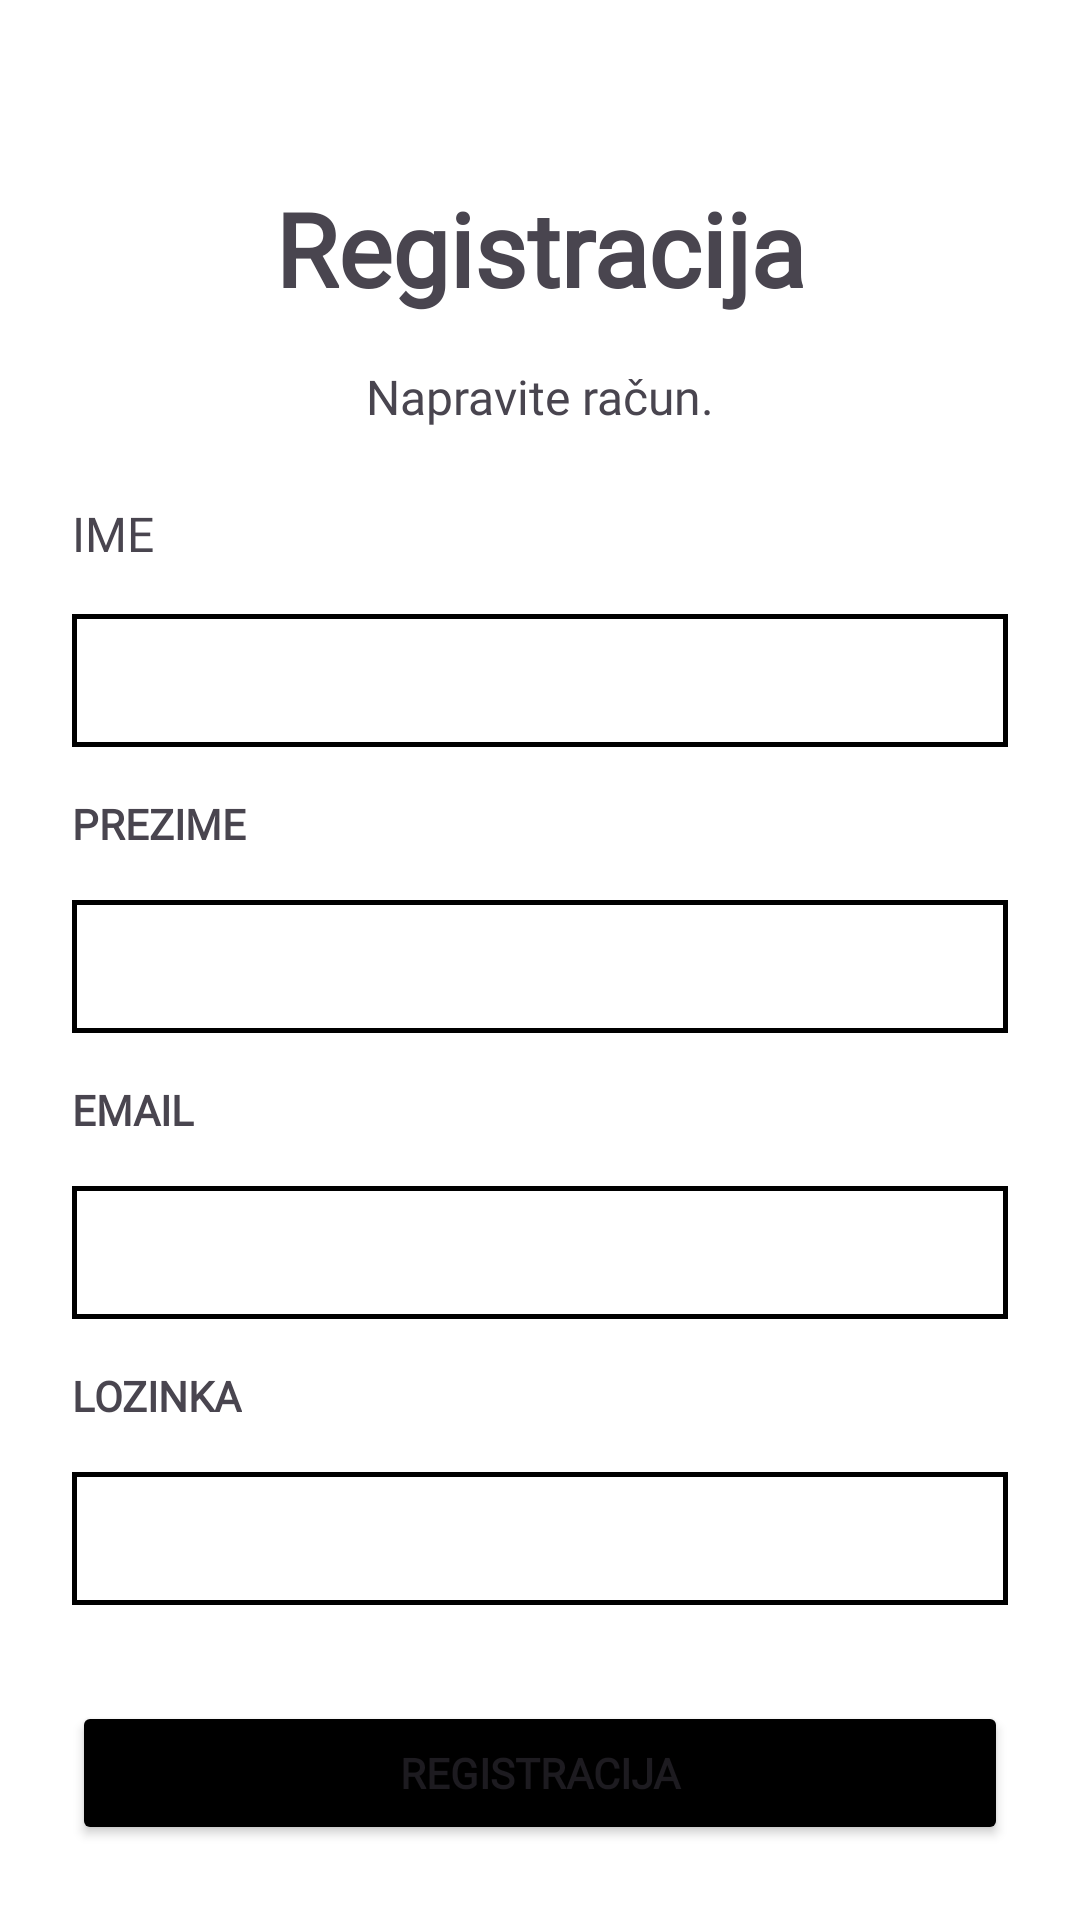

The Android layout XML behind this screen, and the referenced resources:
<!-- AndroidManifest.xml: application theme Theme.MobileShopMobileApp -->
<!-- res/layout/reigster.xml -->
<?xml version="1.0" encoding="utf-8"?>
<androidx.constraintlayout.widget.ConstraintLayout xmlns:android="http://schemas.android.com/apk/res/android"
    xmlns:app="http://schemas.android.com/apk/res-auto"
    xmlns:tools="http://schemas.android.com/tools"
    android:layout_width="match_parent"
    android:layout_height="match_parent"
    tools:context=".MainActivity">

    <TextView
        android:id="@+id/loginHeading"
        android:layout_width="wrap_content"
        android:layout_height="wrap_content"
        android:layout_marginTop="60dp"
        android:fontFamily="@font/lexend_deca"
        android:text="Registracija"
        android:textSize="34sp"

        android:textStyle="bold"
        app:layout_constraintEnd_toEndOf="parent"
        app:layout_constraintStart_toStartOf="parent"
        app:layout_constraintTop_toTopOf="parent" />

    <TextView
        android:id="@+id/textView2"
        android:layout_width="wrap_content"
        android:layout_height="wrap_content"
        android:layout_marginTop="16dp"
        android:fontFamily="@font/lexend_deca"
        android:text="Napravite račun."
        android:textSize="16sp"
        app:layout_constraintEnd_toEndOf="parent"
        app:layout_constraintStart_toStartOf="parent"
        app:layout_constraintTop_toBottomOf="@+id/loginHeading" />


    <TextView
        android:id="@+id/email"
        android:layout_width="wrap_content"
        android:layout_height="wrap_content"
        android:layout_marginStart="24dp"
        android:layout_marginTop="24dp"
        android:fontFamily="@font/lexend_deca"
        android:letterSpacing="0.0"
        android:text="IME"
        android:textSize="16sp"
        app:layout_constraintStart_toStartOf="parent"
        app:layout_constraintTop_toBottomOf="@+id/textView2" />


    <EditText
        android:id="@+id/first_name"
        android:layout_width="match_parent"
        android:layout_height="wrap_content"
        android:layout_marginStart="24dp"
        android:layout_marginTop="16dp"
        android:layout_marginEnd="24dp"
        android:background="@drawable/input"
        android:inputType="text"
        android:padding="10dp"
        app:layout_constraintEnd_toEndOf="parent"
        app:layout_constraintHorizontal_bias="0.0"
        app:layout_constraintStart_toStartOf="parent"
        app:layout_constraintTop_toBottomOf="@+id/email" />

    <TextView
        android:id="@+id/textView4"
        android:layout_width="wrap_content"
        android:layout_height="wrap_content"
        android:layout_marginStart="24dp"
        android:layout_marginTop="16dp"
        android:fontFamily="@font/lexend_deca"
        android:text="PREZIME"
        android:textStyle="bold"
        app:layout_constraintStart_toStartOf="parent"
        app:layout_constraintTop_toBottomOf="@+id/first_name" />

    <EditText
        android:id="@+id/last_name"
        android:layout_width="match_parent"
        android:layout_height="wrap_content"
        android:layout_marginStart="24dp"
        android:layout_marginTop="16dp"
        android:layout_marginEnd="24dp"
        android:background="@drawable/input"
        android:ems="10"
        android:inputType="text"
        android:padding="10dp"
        app:layout_constraintEnd_toEndOf="parent"
        app:layout_constraintStart_toStartOf="parent"
        app:layout_constraintTop_toBottomOf="@+id/textView4" />

    <TextView
        android:id="@+id/title"
        android:layout_width="wrap_content"
        android:layout_height="wrap_content"
        android:layout_marginStart="24dp"
        android:layout_marginTop="16dp"
        android:fontFamily="@font/lexend_deca"
        android:text="EMAIL"
        android:textStyle="bold"
        app:layout_constraintStart_toStartOf="parent"
        app:layout_constraintTop_toBottomOf="@+id/last_name" />

    <EditText
        android:id="@+id/emailUser"
        android:layout_width="match_parent"
        android:layout_height="wrap_content"
        android:layout_marginStart="24dp"
        android:layout_marginTop="16dp"
        android:layout_marginEnd="24dp"
        android:background="@drawable/input"
        android:inputType="textEmailAddress"
        android:padding="10dp"
        app:layout_constraintEnd_toEndOf="parent"
        app:layout_constraintStart_toStartOf="parent"
        app:layout_constraintTop_toBottomOf="@+id/title" />

    <TextView
        android:id="@+id/textView3"
        android:layout_width="wrap_content"
        android:layout_height="wrap_content"
        android:layout_marginStart="24dp"
        android:layout_marginTop="16dp"
        android:fontFamily="@font/lexend_deca"
        android:text="LOZINKA"
        android:textStyle="bold"
        app:layout_constraintStart_toStartOf="parent"
        app:layout_constraintTop_toBottomOf="@+id/emailUser" />

    <EditText
        android:id="@+id/passwordUser"
        android:layout_width="match_parent"
        android:layout_height="wrap_content"
        android:layout_marginStart="24dp"
        android:layout_marginTop="16dp"
        android:layout_marginEnd="24dp"
        android:background="@drawable/input"
        android:inputType="textPassword"
        android:padding="10dp"
        app:layout_constraintEnd_toEndOf="parent"
        app:layout_constraintStart_toStartOf="parent"
        app:layout_constraintTop_toBottomOf="@+id/textView3" />

    <Button
        android:id="@+id/registerButton"
        android:layout_width="match_parent"
        android:layout_height="wrap_content"
        android:layout_marginStart="24dp"
        android:layout_marginTop="32dp"
        android:layout_marginEnd="24dp"
        android:backgroundTint="@color/black"
        android:fontFamily="@font/lexend_deca"
        android:onClick="registerButton"
        android:padding="10dp"
        android:text="REGISTRACIJA"
        android:textStyle="bold"
        app:cornerRadius="0dp"
        app:layout_constraintEnd_toEndOf="parent"
        app:layout_constraintStart_toStartOf="parent"
        app:layout_constraintTop_toBottomOf="@+id/passwordUser" />

    <LinearLayout
        android:layout_width="wrap_content"
        android:layout_height="wrap_content"
        android:layout_alignParentBottom="true"
        android:layout_centerInParent="true"
        android:layout_centerHorizontal="true"
        android:layout_marginBottom="32dp"
        android:orientation="horizontal"
        app:layout_constraintBottom_toBottomOf="parent"
        app:layout_constraintEnd_toEndOf="parent"
        app:layout_constraintStart_toStartOf="parent">

        <TextView
            android:layout_width="wrap_content"
            android:layout_height="wrap_content"
            android:fontFamily="@font/lexend_deca"
            android:text="Imate račun?"
            android:textStyle="bold" />

        <TextView
            android:id="@+id/loginBtn"
            android:layout_width="wrap_content"
            android:layout_height="match_parent"
            android:layout_marginLeft="5px"
            android:fontFamily="@font/lexend_deca"
            android:text="Prijava"
            android:textColor="#000000"
            android:textStyle="bold" />

    </LinearLayout>


</androidx.constraintlayout.widget.ConstraintLayout>
<!-- resources referenced by this layout -->
<resources>
  <!-- drawable input (drawable) -->
  <?xml version="1.0" encoding="utf-8"?>
  <layer-list xmlns:android="http://schemas.android.com/apk/res/android">
      <item android:state_focused="true">
          <shape android:shape="rectangle">
              <solid android:color="@color/white"/>
  
              <stroke
                  android:width="1.5dp"
                  android:color="@color/black"
                  />
          </shape>
      </item>
      <item>
          <shape android:shape="rectangle">
              <solid android:color="@color/white"/>
  
              <stroke
                  android:width="1.5dp"
                  android:color="@color/black"
  
                  />
          </shape>
      </item>
  </layer-list>
  <style name="Theme.MobileShopMobileApp" parent="Base.Theme.MobileShopMobileApp" />
  <style name="Base.Theme.MobileShopMobileApp" parent="Theme.Material3.Light.NoActionBar">
          <item name="android:statusBarColor">@color/black</item>
          <item name="android:windowBackground">#fff</item>
      </style>
  <!-- not gathered from this repository: default colours our renderer supplied (Android Studio template values) -->
  <color name="black">#FF000000</color>
  <color name="white">#FFFFFFFF</color>
</resources>
